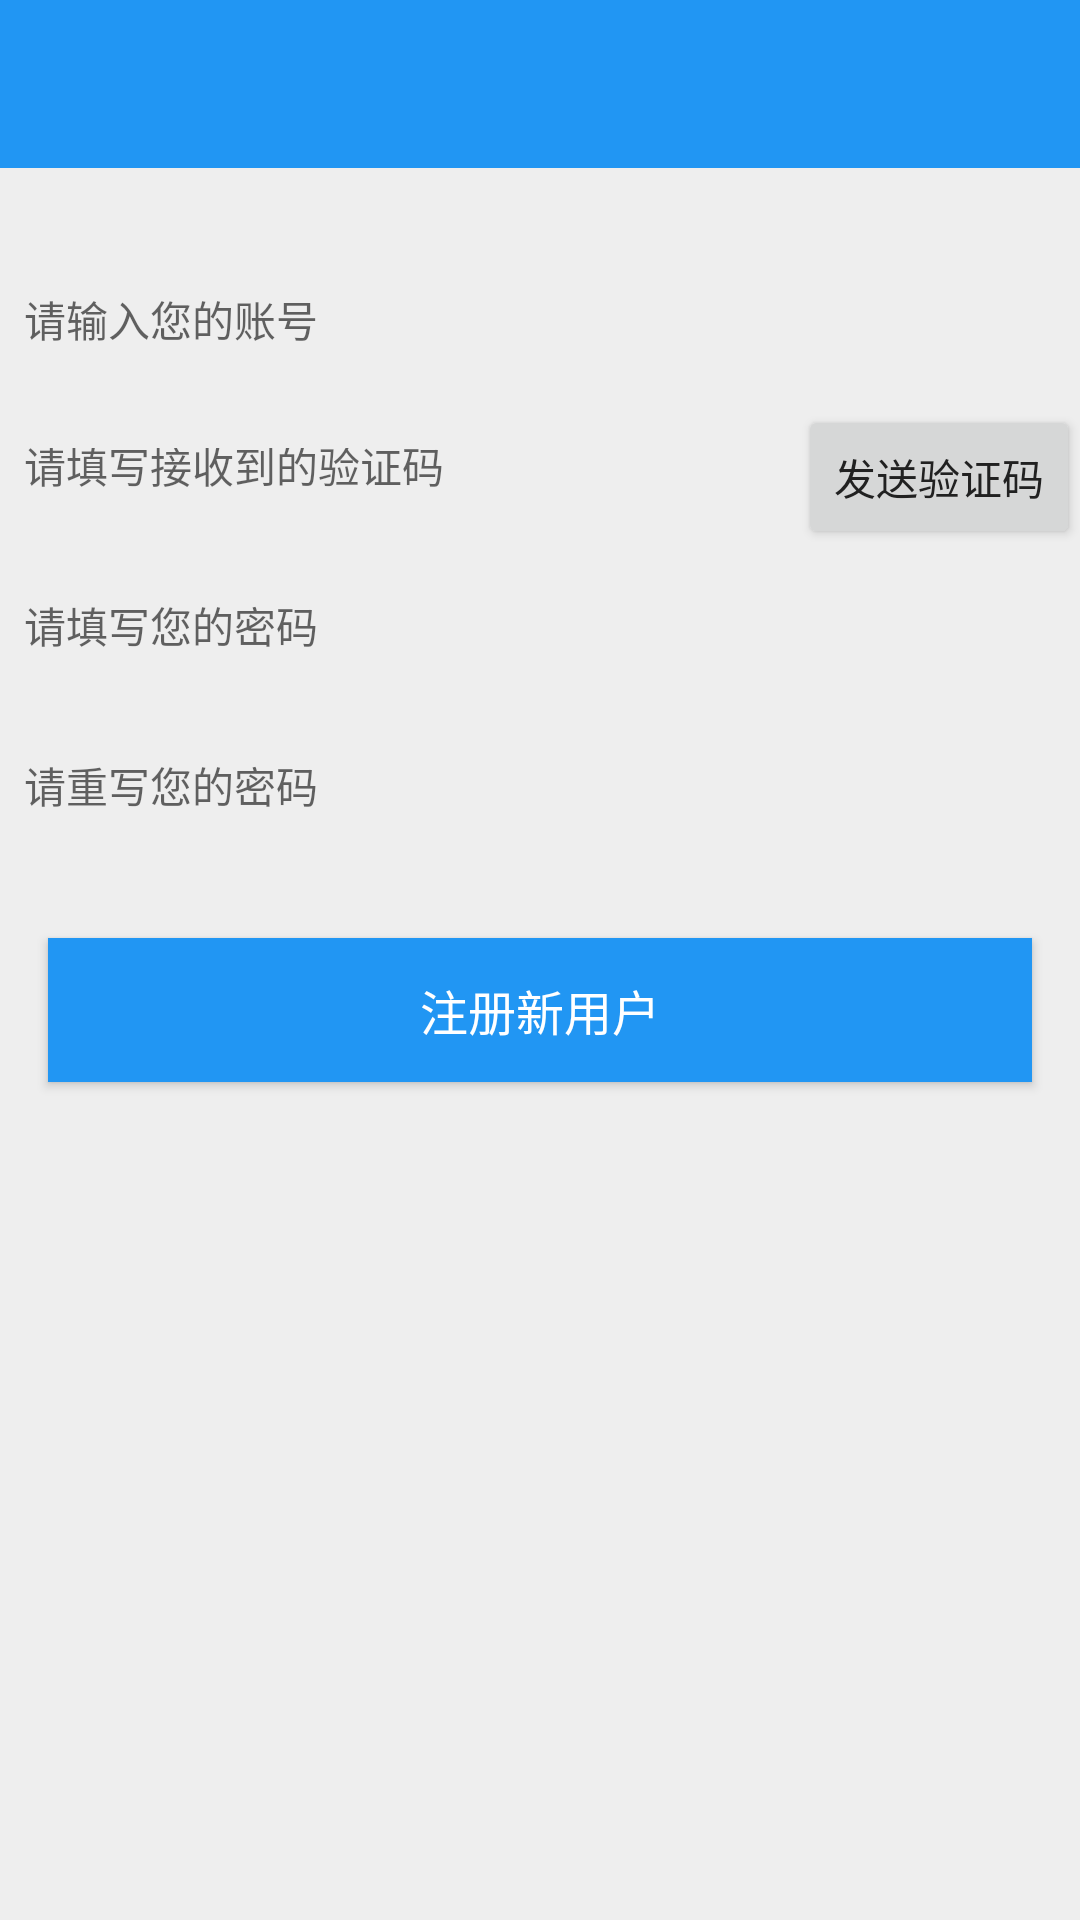

Layout XML and referenced resources for this Android screen:
<!-- AndroidManifest.xml: application theme AppTheme -->
<!-- res/layout/activity_register.xml -->
<?xml version="1.0" encoding="utf-8"?>
<LinearLayout xmlns:android="http://schemas.android.com/apk/res/android"
    android:layout_width="match_parent"
    android:layout_height="match_parent"
    android:orientation="vertical">

    <include layout="@layout/layout_title" />

    <LinearLayout
        android:layout_width="match_parent"
        android:layout_height="wrap_content"
        android:layout_marginBottom="0.5dp"
        android:layout_marginTop="@dimen/space_24"
        android:orientation="horizontal">
        
        <EditText
            android:id="@+id/etAccount"
            android:layout_width="0dp"
            android:layout_height="match_parent"
            android:layout_weight="0.85"
            android:background="@null"
            android:hint="@string/login_input_username"
            android:paddingBottom="@dimen/space_16"
            android:paddingLeft="@dimen/space_8"
            android:paddingRight="@dimen/space_8"
            android:paddingTop="@dimen/space_16"
            android:textColor="@color/grey_500"
            android:textSize="@dimen/text_size_14" />
    </LinearLayout>

    <LinearLayout
        android:layout_width="match_parent"
        android:layout_height="wrap_content"
        android:layout_marginBottom="0.5dp"
        android:orientation="horizontal">
        
        <EditText
            android:id="@+id/etValidateCode"
            android:layout_width="0dp"
            android:layout_height="match_parent"
            android:layout_weight="0.85"
            android:background="@null"
            android:hint="@string/signin_input_code"
            android:paddingBottom="@dimen/space_16"
            android:paddingLeft="@dimen/space_8"
            android:paddingRight="@dimen/space_8"
            android:paddingTop="@dimen/space_16"
            android:textColor="@color/grey_500"
            android:textSize="@dimen/text_size_14" />

        <Button
            android:id="@+id/btnSendCode"
            android:layout_width="wrap_content"
            android:layout_height="wrap_content"
            android:text="@string/signin_code" />
    </LinearLayout>

    <LinearLayout
        android:layout_width="match_parent"
        android:layout_height="wrap_content"
        android:layout_marginBottom="0.5dp"
        android:orientation="horizontal">
        
        <EditText
            android:id="@+id/etPass"
            android:layout_width="0dp"
            android:layout_height="match_parent"
            android:layout_weight="0.85"
            android:background="@null"
            android:hint="@string/signin_input_pass"
            android:paddingBottom="@dimen/space_16"
            android:paddingLeft="@dimen/space_8"
            android:paddingRight="@dimen/space_8"
            android:paddingTop="@dimen/space_16"
            android:textColor="@color/grey_500"
            android:textSize="@dimen/text_size_14" />
    </LinearLayout>

    <LinearLayout
        android:layout_width="match_parent"
        android:layout_height="wrap_content"
        android:layout_marginBottom="0.5dp"
        android:orientation="horizontal">
        
        <EditText
            android:id="@+id/etConfirmPass"
            android:layout_width="0dp"
            android:layout_height="match_parent"
            android:layout_weight="0.85"
            android:background="@null"
            android:hint="@string/signin_input_confirmpass"
            android:paddingBottom="@dimen/space_16"
            android:paddingLeft="@dimen/space_8"
            android:paddingRight="@dimen/space_8"
            android:paddingTop="@dimen/space_16"
            android:textColor="@color/grey_500"
            android:textSize="@dimen/text_size_14" />
    </LinearLayout>

    <Button
        android:layout_width="match_parent"
        android:layout_height="wrap_content"
        android:layout_marginLeft="@dimen/space_16"
        android:layout_marginRight="@dimen/space_16"
        android:layout_marginTop="@dimen/space_24"
        android:background="@color/colorPrimary"
        android:text="@string/signin_register"
        android:textColor="@color/white"
        android:textSize="@dimen/text_size_16" />
</LinearLayout>
<!-- res/layout/layout_title.xml (included above) -->
<?xml version="1.0" encoding="utf-8"?>
<LinearLayout xmlns:android="http://schemas.android.com/apk/res/android"
    android:layout_width="match_parent"
    android:layout_height="?attr/actionBarSize"
    android:background="@color/colorPrimary"
    android:gravity="center_vertical"
    android:orientation="horizontal">

    <RelativeLayout
        android:layout_width="0dp"
        android:layout_height="match_parent"
        android:layout_weight="1"
        android:gravity="center_vertical|start">

        <ImageView
            android:id="@+id/iv_title_left"
            android:layout_width="?attr/actionBarSize"
            android:layout_height="?attr/actionBarSize"
            android:contentDescription="@null"
            android:scaleType="centerInside"
            android:visibility="gone" />

        <TextView
            android:id="@+id/tv_title_left"
            android:layout_width="wrap_content"
            android:layout_height="match_parent"
            android:gravity="center"
            android:padding="@dimen/space_8"
            android:textColor="@color/white"
            android:textSize="@dimen/text_size_16"
            android:visibility="gone" />
    </RelativeLayout>

    <TextView
        android:id="@+id/tv_title_content"
        android:layout_width="0dp"
        android:layout_height="wrap_content"
        android:layout_weight="3"
        android:gravity="center"
        android:singleLine="true"
        android:textColor="@color/white"
        android:textSize="@dimen/text_size_20"
        android:visibility="visible" />

    <RelativeLayout
        android:layout_width="0dp"
        android:layout_height="match_parent"
        android:layout_weight="1"
        android:gravity="center_vertical|end">

        <TextView
            android:id="@+id/tv_title_right"
            android:layout_width="wrap_content"
            android:layout_height="match_parent"
            android:gravity="center"
            android:padding="@dimen/space_8"
            android:textColor="@color/white"
            android:textSize="@dimen/text_size_16"
            android:visibility="gone" />

        <ImageView
            android:id="@+id/iv_title_right"
            android:layout_width="?attr/actionBarSize"
            android:layout_height="?attr/actionBarSize"
            android:contentDescription="@null"
            android:scaleType="centerInside"
            android:visibility="gone" />
    </RelativeLayout>
</LinearLayout>
<!-- resources referenced by this layout -->
<resources>
  <color name="colorPrimary">@color/blue_500</color>
  <color name="grey_500">#9E9E9E</color>
  <color name="white">#FFFFFF</color>
  <dimen name="space_16">16dp</dimen>
  <dimen name="space_24">24dp</dimen>
  <dimen name="space_8">8dp</dimen>
  <dimen name="text_size_14">14sp</dimen>
  <dimen name="text_size_16">16sp</dimen>
  <dimen name="text_size_20">20sp</dimen>
  <string name="login_input_username">请输入您的账号</string>
  <string name="login_username">用户名</string>
  <string name="signin_code">发送验证码</string>
  <string name="signin_input_code">请填写接收到的验证码</string>
  <string name="signin_input_confirmpass">请重写您的密码</string>
  <string name="signin_input_pass">请填写您的密码</string>
  <string name="signin_register">注册新用户</string>
  <style name="AppTheme" parent="AppTheme.Base" />
  <color name="blue_500">#2196F3</color>
  <style name="AppTheme.Base" parent="Theme.AppCompat.Light.NoActionBar">
          <item name="colorPrimary">@color/colorPrimary</item>
          <item name="colorPrimaryDark">@color/colorPrimaryDark</item>
          <item name="colorAccent">@color/colorAccent</item>
          <item name="android:textColorPrimary">@color/textColorPrimary</item>
          <item name="android:windowBackground">@color/windowBackground</item>
          <item name="android:windowIsTranslucent">true</item>
      </style>
  <color name="colorPrimaryDark">@color/blue_700</color>
  <color name="colorAccent">@color/pink_500</color>
  <color name="textColorPrimary">@color/grey_900</color>
  <color name="windowBackground">@color/grey_200</color>
  <color name="blue_700">#1976D2</color>
  <color name="pink_500">#E91E63</color>
  <color name="grey_900">#212121</color>
  <color name="grey_200">#EEEEEE</color>
</resources>
